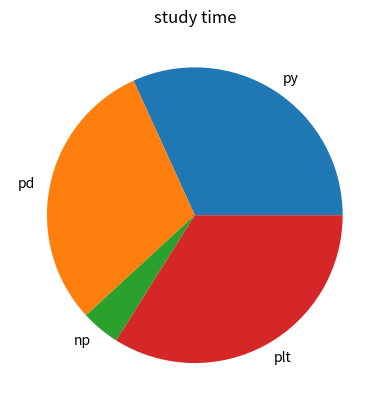

The matplotlib source for this figure:
import matplotlib .pyplot as plt
subjects = ["py","pd","np","plt"]
hours=[90,85,12,96]
plt.pie(hours,labels=subjects)
plt.title("study time")
plt.show()
